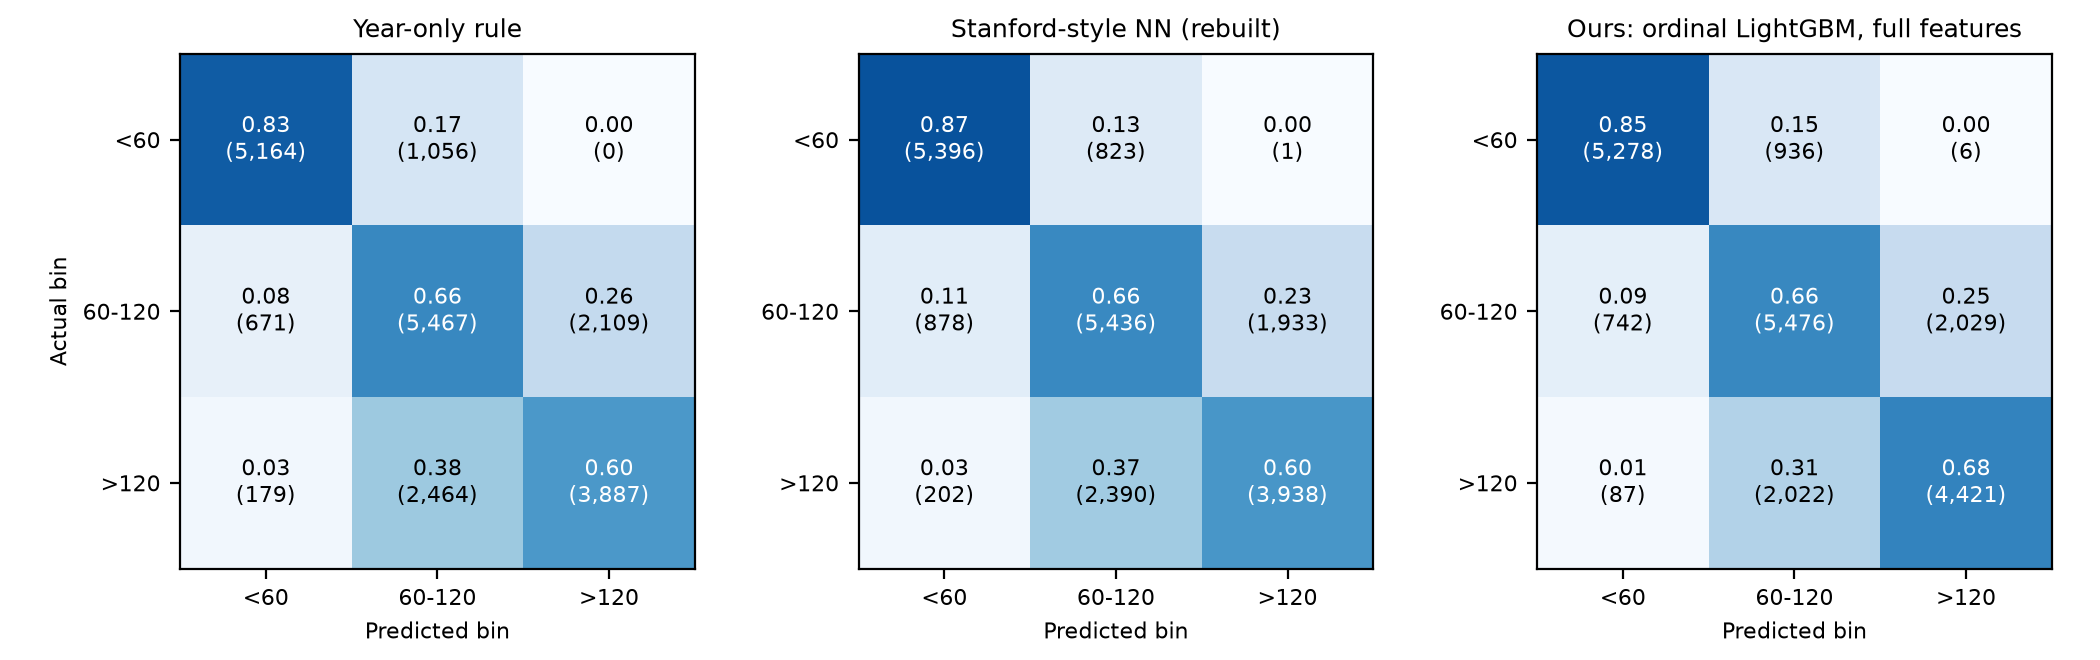

Data behind this chart, as committed beside it:
model, actual, predicted, count, share_of_actual
Year-only rule, <60, <60, 5164, 0.8302
Year-only rule, <60, 60-120, 1056, 0.1698
Year-only rule, <60, >120, 0, 0.0
Year-only rule, 60-120, <60, 671, 0.0814
Year-only rule, 60-120, 60-120, 5467, 0.6629
Year-only rule, 60-120, >120, 2109, 0.2557
Year-only rule, >120, <60, 179, 0.0274
Year-only rule, >120, 60-120, 2464, 0.3773
Year-only rule, >120, >120, 3887, 0.5953
Stanford-style NN (rebuilt), <60, <60, 5396, 0.8675
Stanford-style NN (rebuilt), <60, 60-120, 823, 0.1323
Stanford-style NN (rebuilt), <60, >120, 1, 0.0002
Stanford-style NN (rebuilt), 60-120, <60, 878, 0.1065
Stanford-style NN (rebuilt), 60-120, 60-120, 5436, 0.6591
Stanford-style NN (rebuilt), 60-120, >120, 1933, 0.2344
Stanford-style NN (rebuilt), >120, <60, 202, 0.0309
Stanford-style NN (rebuilt), >120, 60-120, 2390, 0.366
Stanford-style NN (rebuilt), >120, >120, 3938, 0.6031
Ours: ordinal LightGBM, full features, <60, <60, 5278, 0.8486
Ours: ordinal LightGBM, full features, <60, 60-120, 936, 0.1505
Ours: ordinal LightGBM, full features, <60, >120, 6, 0.001
Ours: ordinal LightGBM, full features, 60-120, <60, 742, 0.09
Ours: ordinal LightGBM, full features, 60-120, 60-120, 5476, 0.664
Ours: ordinal LightGBM, full features, 60-120, >120, 2029, 0.246
Ours: ordinal LightGBM, full features, >120, <60, 87, 0.0133
Ours: ordinal LightGBM, full features, >120, 60-120, 2022, 0.3096
Ours: ordinal LightGBM, full features, >120, >120, 4421, 0.677
